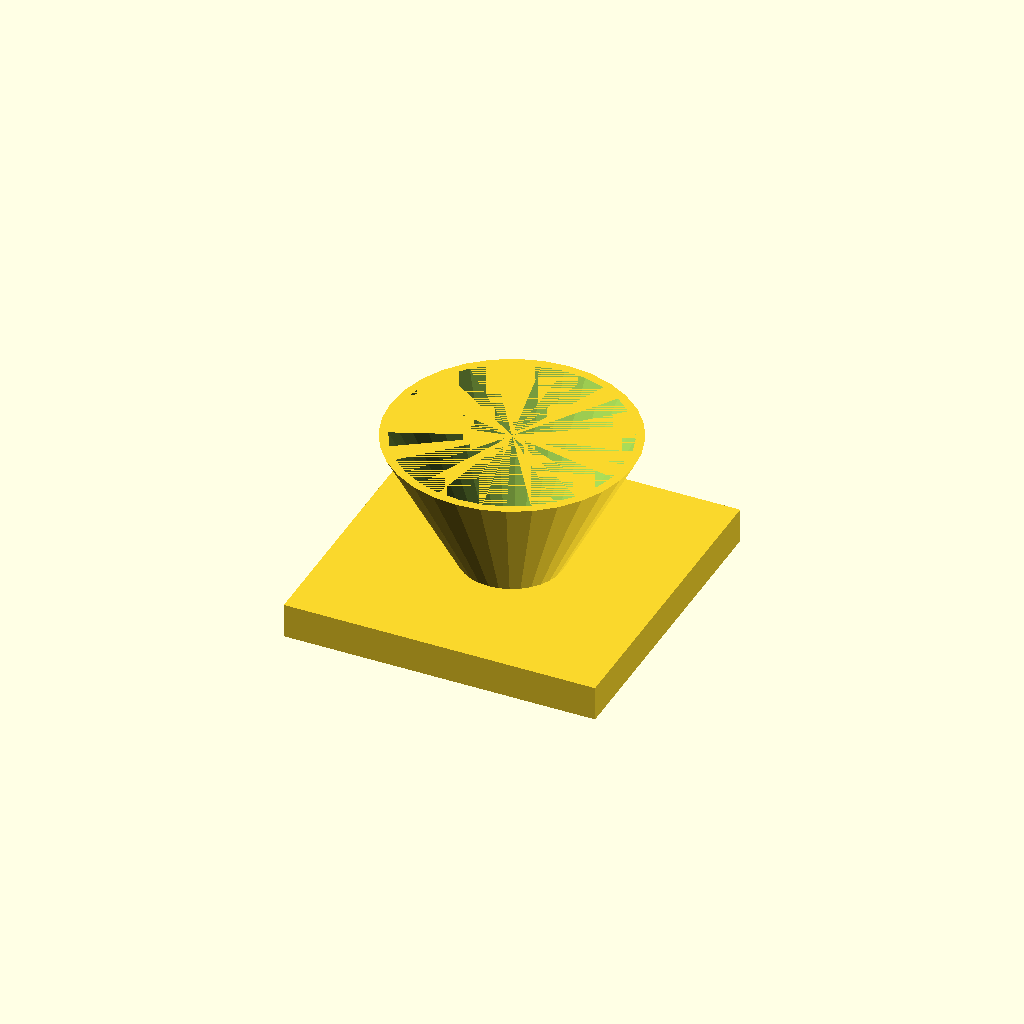
Cell 1: rendered with the file's own defaults.
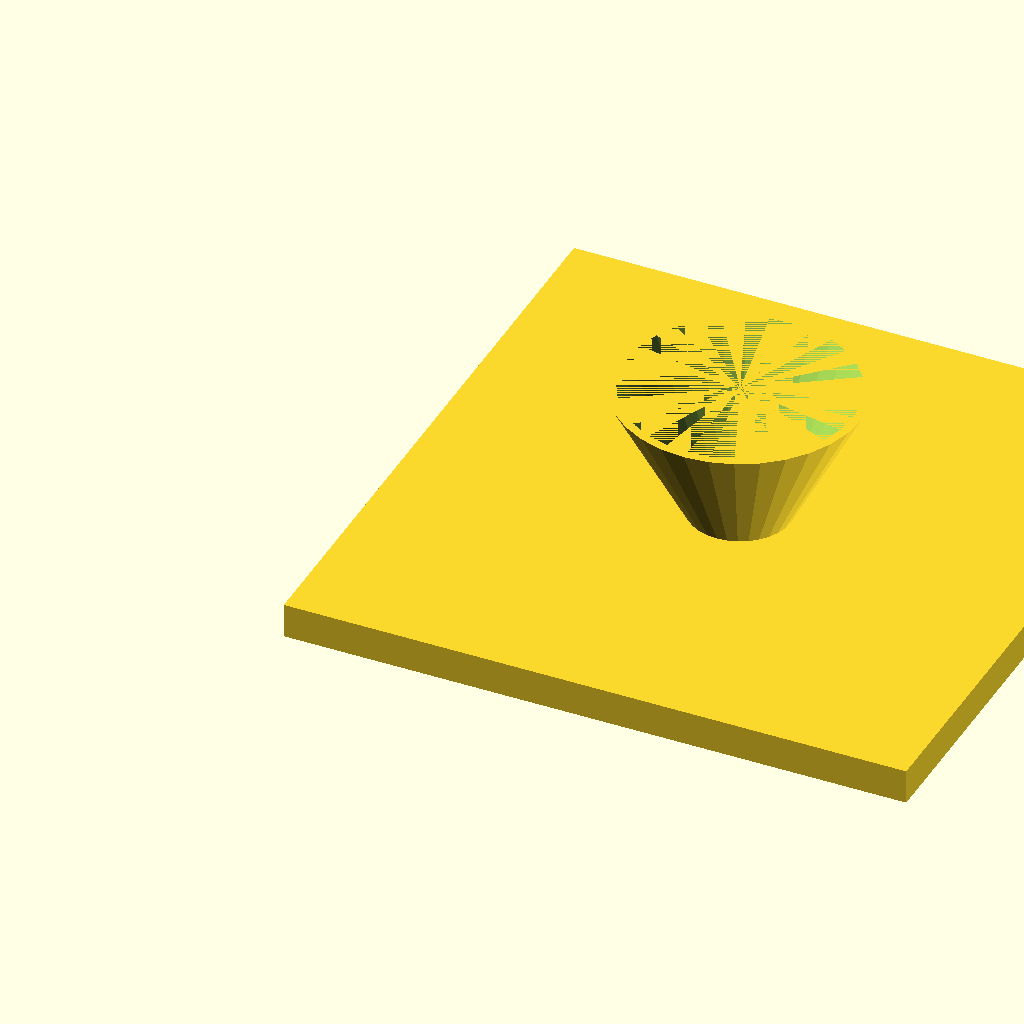
Cell 2 — fl set to 180, the other parameters unchanged.
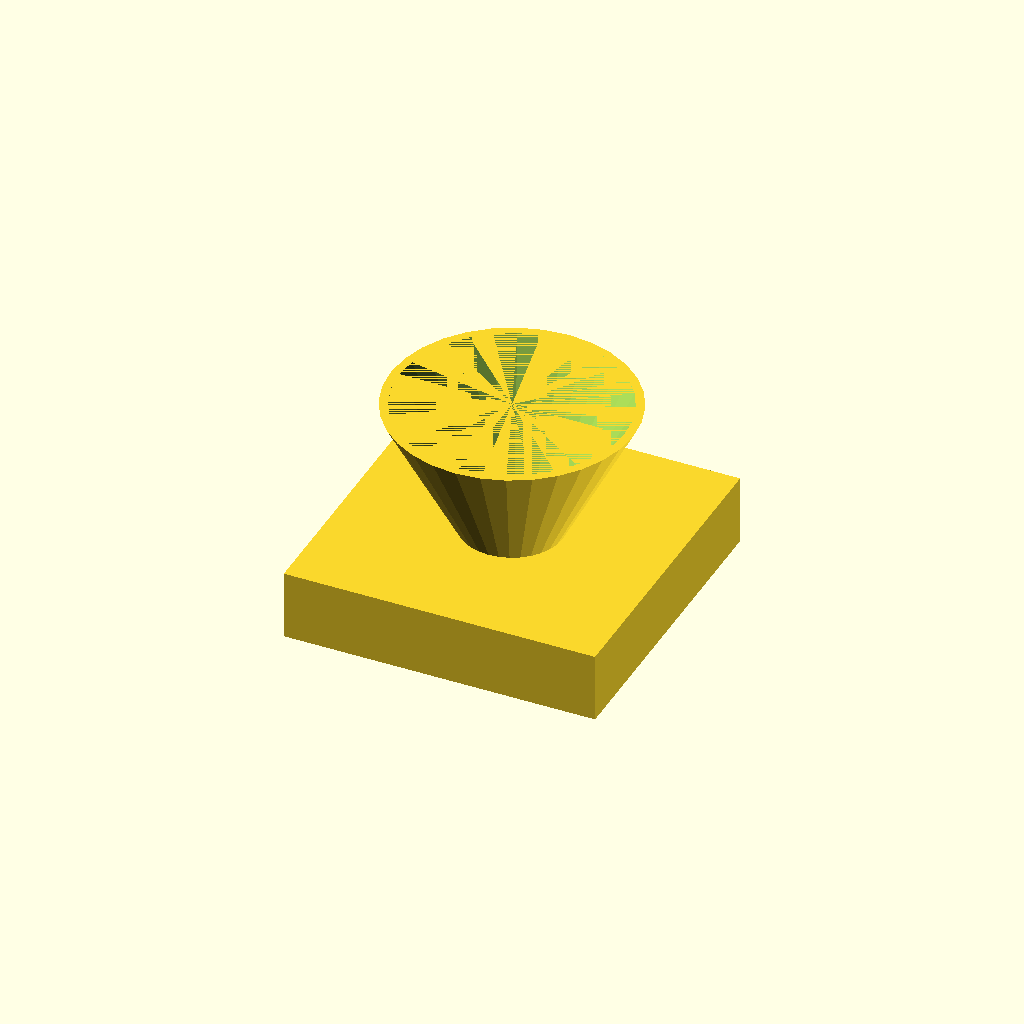
Cell 3 — fl_t set to 20, the other parameters unchanged.
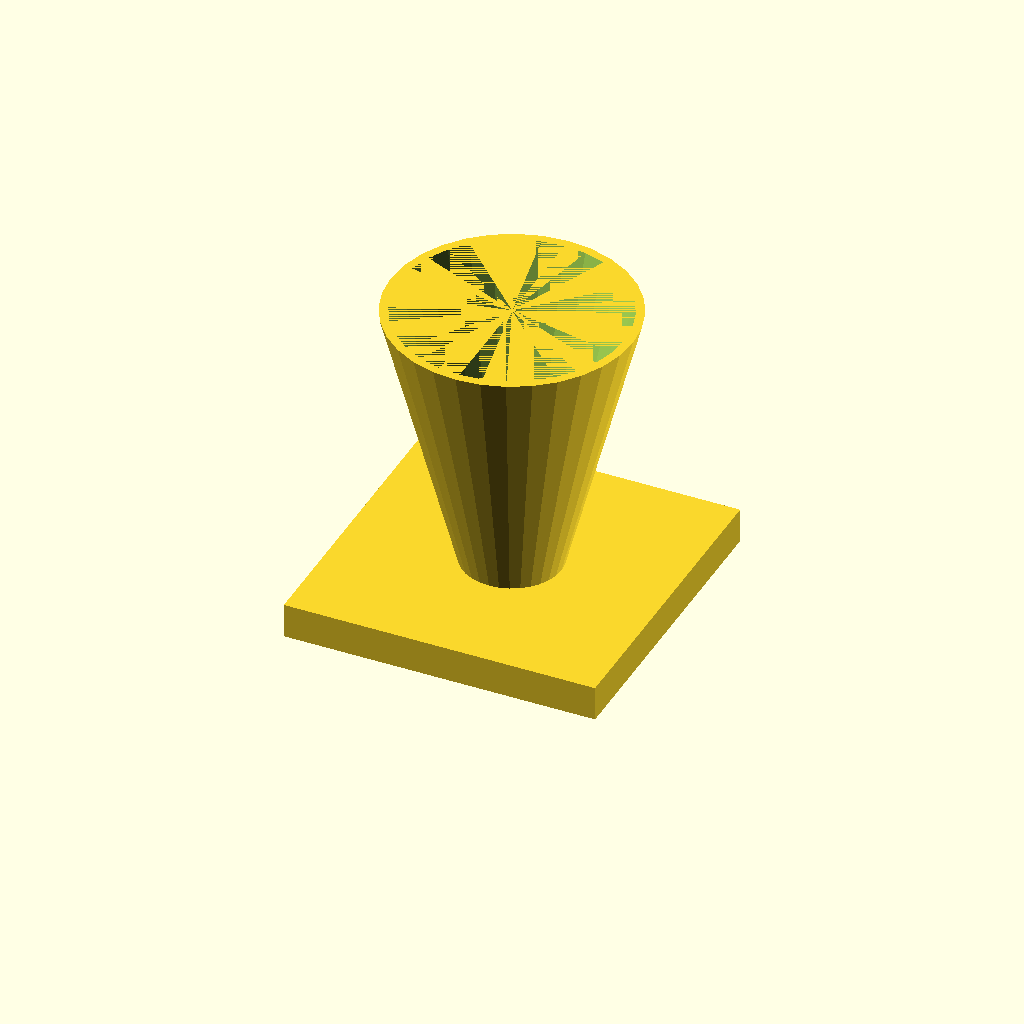
Cell 4 — cone_h set to 80, the other parameters unchanged.
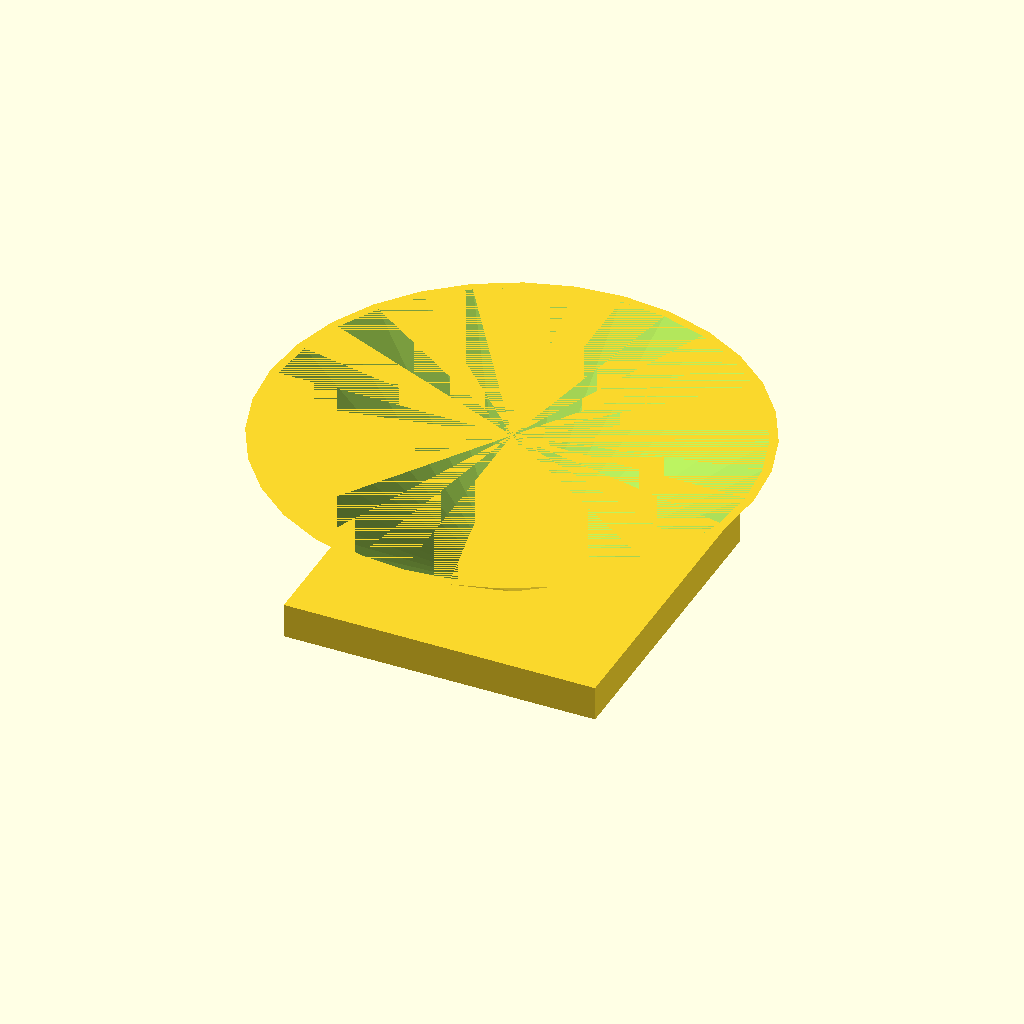
Cell 5: top_d = 140 (everything else at default).
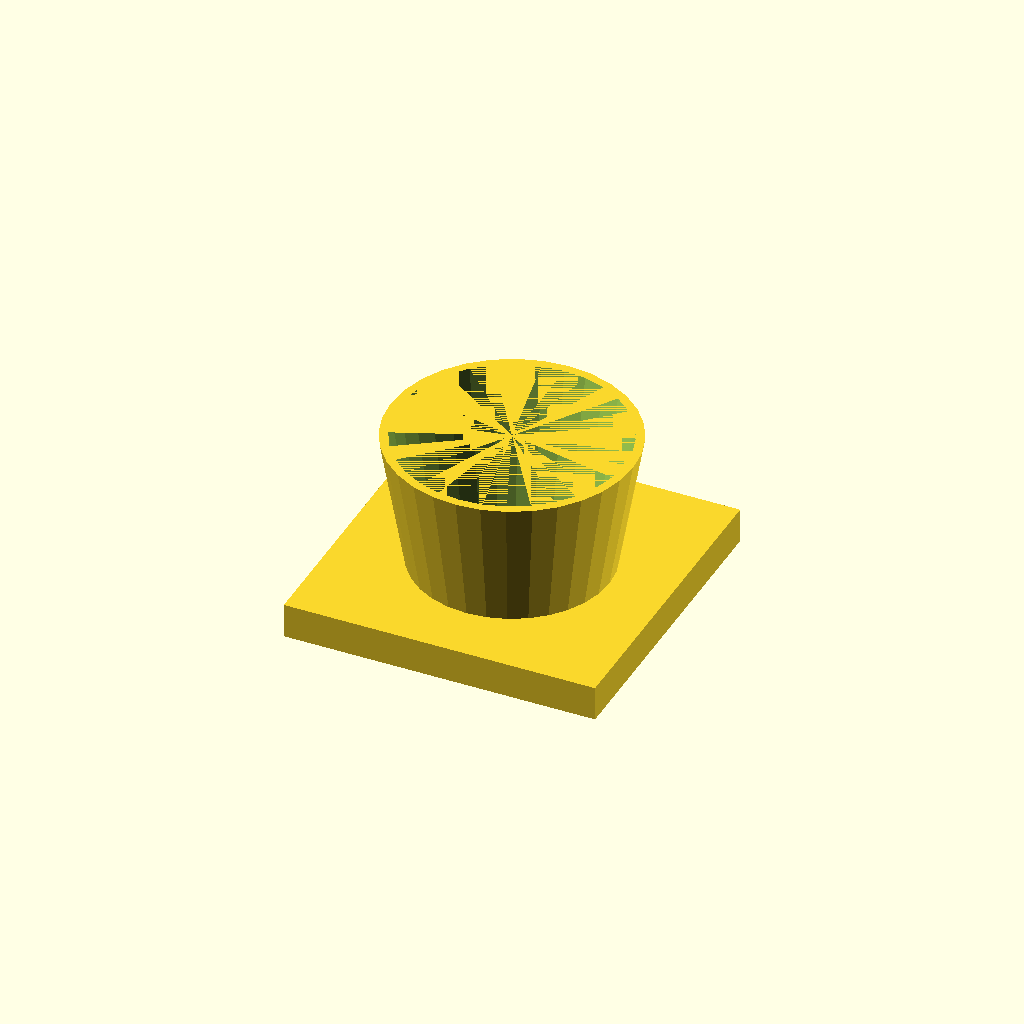
Cell 6 — bot_d set to 56, the other parameters unchanged.
All cells are drawn from one camera (rotation 55°, 0°, 25°, orthographic, colour scheme Cornfield), so only the parameter changes between them.
The OpenSCAD source (optional_data/data/solid3/hopper/part_0005.scad):
$fn = 32;

// ----------------------------------------------------------------------
// Hopper: funnel with square flange
// ----------------------------------------------------------------------

// --- parameters (mm) ---
fl = 90;                  // flange side, X and Y
fl_t = 10;                // flange thickness
cone_h = 40;              // cone height above the flange
top_d = 70;               // cone mouth diameter
bot_d = 28;               // cone spout diameter
wall = 2.5;               // cone wall thickness

bore_d = bot_d - 2 * wall;  // spout bore diameter
total_h = fl_t + cone_h - 1;  // overall height

difference() {
  union() {
    cube([fl, fl, fl_t]);
    translate([fl / 2, fl / 2, fl_t - 1])
      cylinder(h = cone_h, d1 = bot_d, d2 = top_d);
  }
  translate([fl / 2, fl / 2, fl_t - 2])
    cylinder(h = cone_h + 1, d1 = bore_d, d2 = top_d - 2 * wall);
}
Customizer parameters (derived from the source; name, type, default, range or options):
fl: number, default 90
fl_t: number, default 10
cone_h: number, default 40
top_d: number, default 70
bot_d: number, default 28
wall: number, default 2.5
